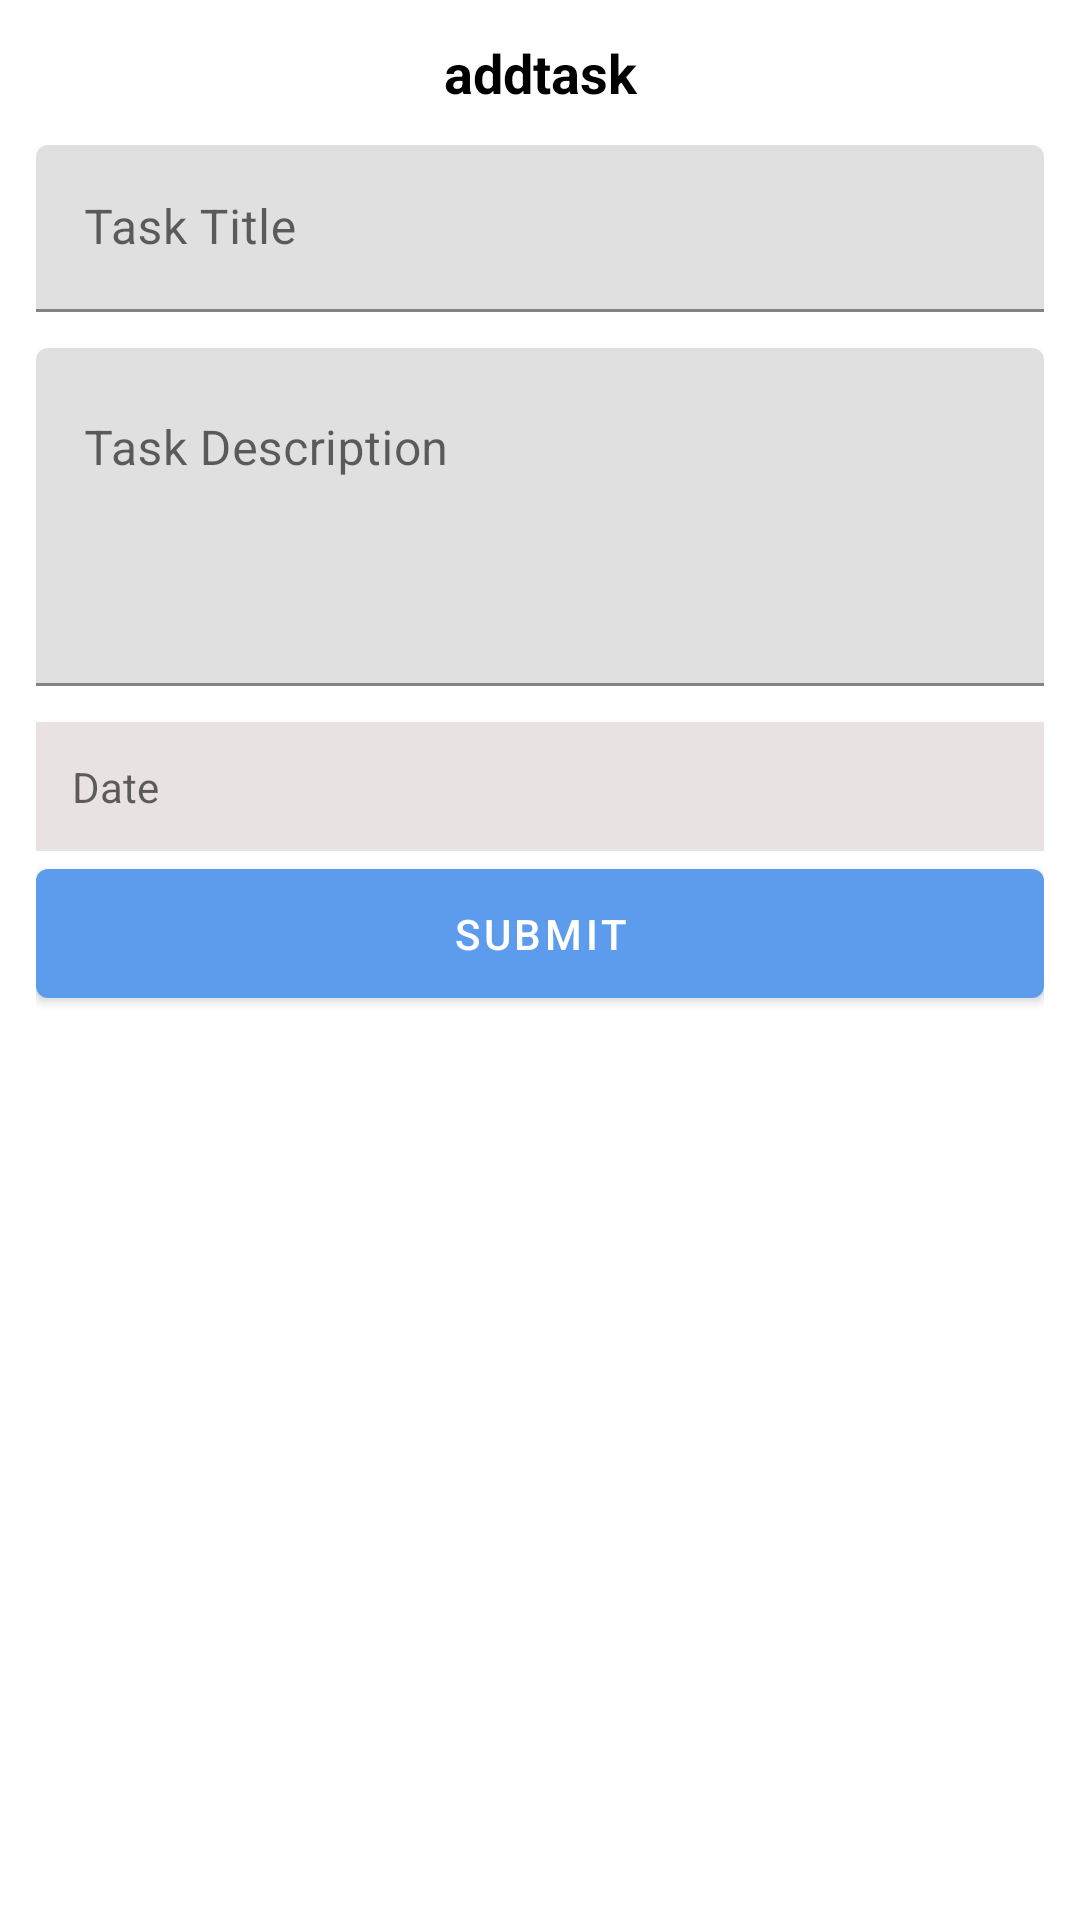

Write the Android layout XML for this screen, with the resource values it uses.
<!-- AndroidManifest.xml: application theme Theme.ToDo -->
<!-- res/layout/bottomsheet_addtask.xml -->
<?xml version="1.0" encoding="utf-8"?>
<androidx.constraintlayout.widget.ConstraintLayout xmlns:android="http://schemas.android.com/apk/res/android"
    android:layout_width="match_parent"
    android:layout_height="match_parent"
    android:padding="12dp"
    xmlns:app="http://schemas.android.com/apk/res-auto">

    <TextView
        android:id="@+id/addtasktitle"
        android:layout_width="wrap_content"
        android:layout_height="wrap_content"
        android:text="addtask"
        android:textStyle="bold"
        android:textColor="@color/black"
        android:textSize="18sp"
        app:layout_constraintEnd_toEndOf="parent"
        app:layout_constraintStart_toStartOf="parent"
        app:layout_constraintTop_toTopOf="parent"/>

    <com.google.android.material.textfield.TextInputLayout
        android:id="@+id/tasktitle"
        android:layout_width="match_parent"
        android:layout_height="wrap_content"
        app:layout_constraintTop_toBottomOf="@id/addtasktitle"
        android:layout_marginTop="12dp"
        android:background="@color/white">
        <EditText
            android:layout_width="match_parent"
            android:layout_height="wrap_content"
            android:hint="Task Title"
           />
    </com.google.android.material.textfield.TextInputLayout>
    <com.google.android.material.textfield.TextInputLayout
        android:id="@+id/taskdescription"
        android:layout_width="match_parent"
        android:layout_height="wrap_content"
        app:layout_constraintTop_toBottomOf="@id/tasktitle"
        android:layout_marginTop="12dp"
        android:background="@color/white">
        <EditText
            android:layout_width="match_parent"
            android:layout_height="wrap_content"
            android:hint="Task Description"
            android:minLines="4"
            android:maxLines="4"
            android:gravity="start"

           />
    </com.google.android.material.textfield.TextInputLayout>
    <com.google.android.material.textfield.TextInputLayout
        android:id="@+id/date"
        android:layout_width="match_parent"
        android:layout_height="wrap_content"
        app:layout_constraintTop_toBottomOf="@id/taskdescription"
        android:layout_marginTop="12dp"
        android:background="@color/white">
        <TextView
            android:id = "@+id/task_date_text"
            android:background="@color/gray"
            android:layout_width="match_parent"
            android:layout_height="wrap_content"
            android:gravity="start"
            android:padding="12dp"
            android:hint="Date"
            />
    </com.google.android.material.textfield.TextInputLayout>
<Button
    android:id = "@+id/submit_btn"
    android:layout_width="match_parent"
    android:layout_height="wrap_content"
    app:layout_constraintTop_toBottomOf="@+id/date"
    android:padding="12dp"
    android:text="Submit"/>

</androidx.constraintlayout.widget.ConstraintLayout>
<!-- resources referenced by this layout -->
<resources>
  <color name="black">#FF000000</color>
  <color name="gray">#E8E2E2</color>
  <color name="white">#FFFFFFFF</color>
  <style name="Theme.ToDo" parent="Theme.MaterialComponents.DayNight.DarkActionBar">
          
          <item name="colorPrimary">@color/Blue</item>
          <item name="colorPrimaryVariant">@color/dark_blue</item>
          <item name="colorOnPrimary">@color/white</item>
          
          <item name="colorSecondary">@color/Blue</item>
          <item name="colorSecondaryVariant">@color/meint_green</item>
          <item name="colorOnSecondary">@color/black</item>
          
          <item name="android:statusBarColor" tools:targetApi="l">?attr/colorPrimaryVariant</item>
          
      </style>
  <color name="Blue">#5D9CEC</color>
  <color name="dark_blue">#1467D1</color>
  <color name="meint_green">#C9F8BA</color>
</resources>
